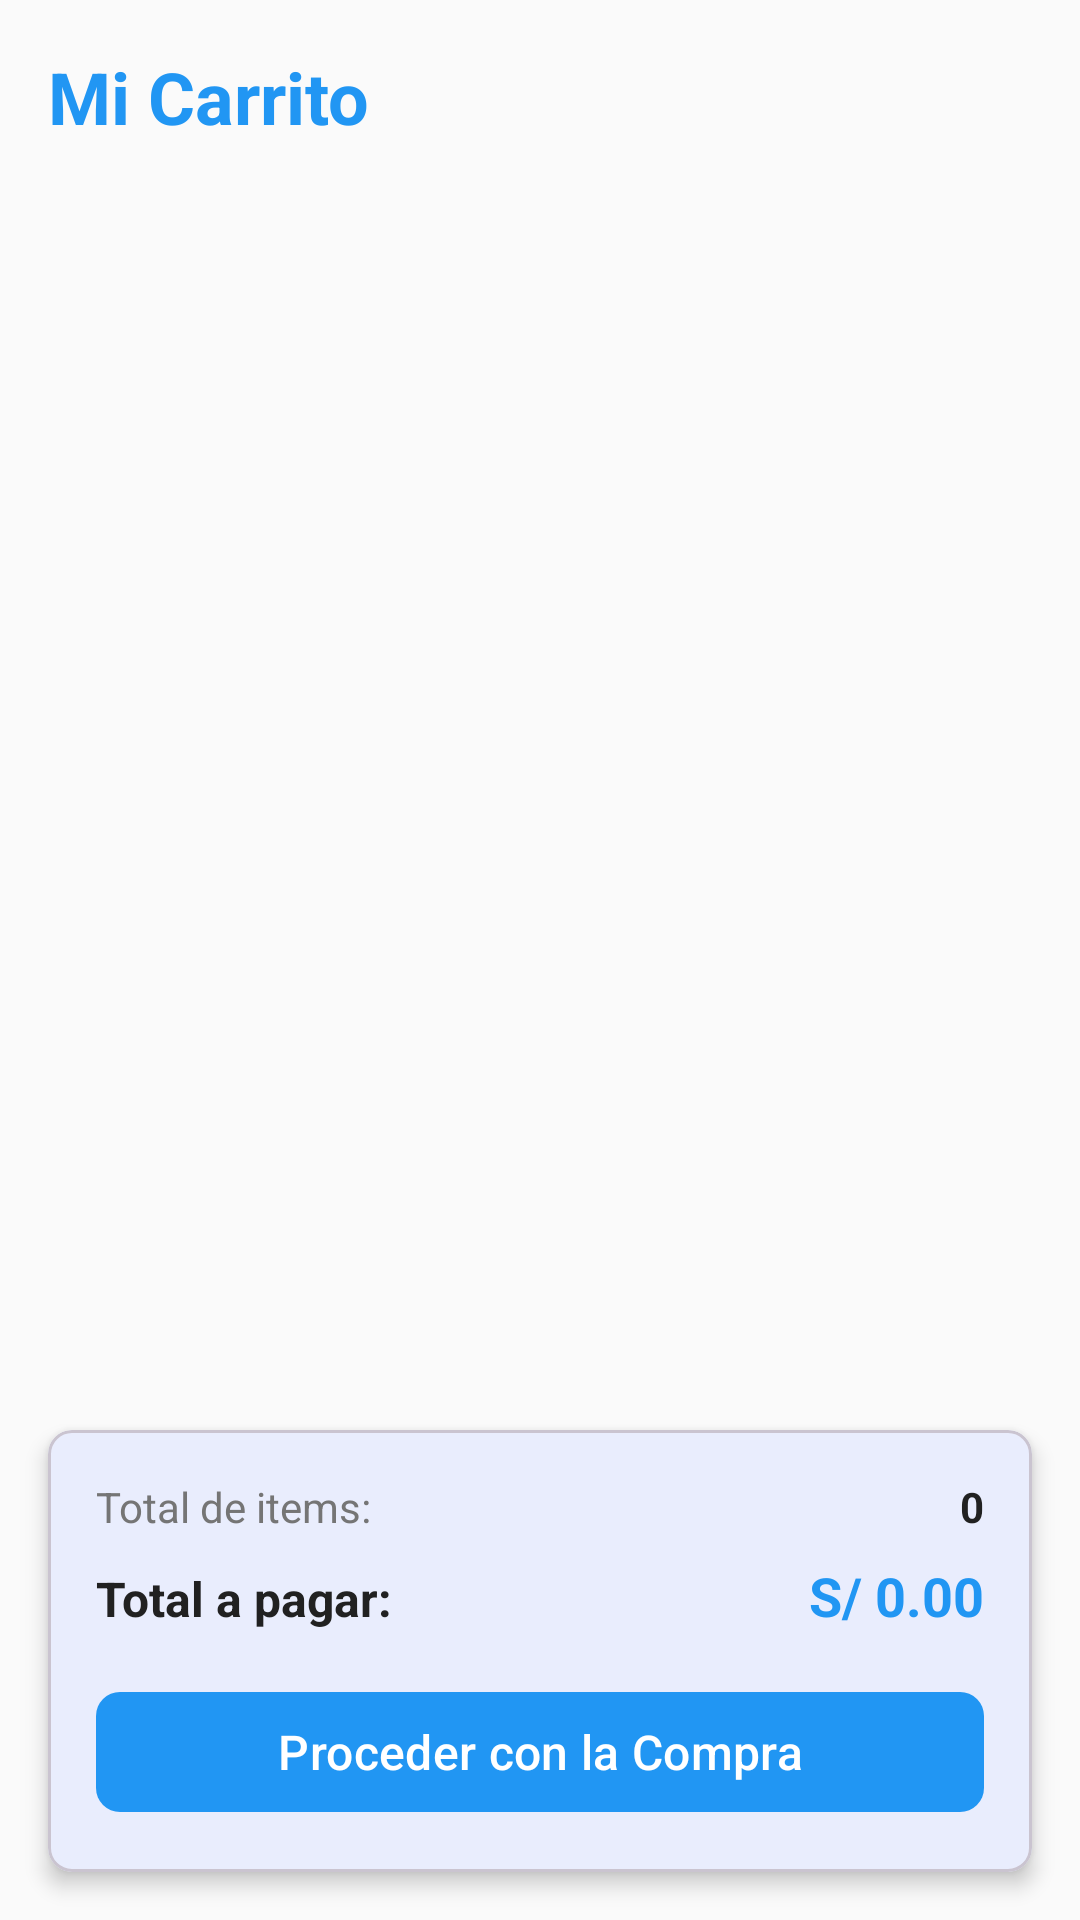

Layout XML and referenced resources for this Android screen:
<!-- AndroidManifest.xml: application theme Theme.FarmaciaDeY -->
<!-- res/layout/fragment_carrito.xml -->
<?xml version="1.0" encoding="utf-8"?>
<androidx.constraintlayout.widget.ConstraintLayout xmlns:android="http://schemas.android.com/apk/res/android"
    xmlns:app="http://schemas.android.com/apk/res-auto"
    xmlns:tools="http://schemas.android.com/tools"
    android:layout_width="match_parent"
    android:layout_height="match_parent"
    tools:context=".ui.carrito.CarritoFragment">

    
    <TextView
        android:id="@+id/tv_titulo"
        android:layout_width="wrap_content"
        android:layout_height="wrap_content"
        android:text="Mi Carrito"
        android:textSize="24sp"
        android:textStyle="bold"
        android:textColor="@color/primary"
        android:padding="16dp"
        app:layout_constraintTop_toTopOf="parent"
        app:layout_constraintStart_toStartOf="parent" />

    
    <androidx.recyclerview.widget.RecyclerView
        android:id="@+id/recyclerViewCarrito"
        android:layout_width="0dp"
        android:layout_height="0dp"
        android:layout_margin="16dp"
        app:layout_constraintTop_toBottomOf="@id/tv_titulo"
        app:layout_constraintStart_toStartOf="parent"
        app:layout_constraintEnd_toEndOf="parent"
        app:layout_constraintBottom_toTopOf="@id/layoutResumen"
        tools:listitem="@layout/item_carrito" />

    
    <LinearLayout
        android:id="@+id/emptyView"
        android:layout_width="wrap_content"
        android:layout_height="wrap_content"
        android:orientation="vertical"
        android:gravity="center"
        android:visibility="gone"
        app:layout_constraintTop_toTopOf="@id/recyclerViewCarrito"
        app:layout_constraintBottom_toBottomOf="@id/recyclerViewCarrito"
        app:layout_constraintStart_toStartOf="parent"
        app:layout_constraintEnd_toEndOf="parent">

        <ImageView
            android:layout_width="80dp"
            android:layout_height="80dp"
            android:src="@drawable/ic_carrito"
            android:alpha="0.3"
            tools:ignore="ContentDescription" />

        <TextView
            android:layout_width="wrap_content"
            android:layout_height="wrap_content"
            android:text="Tu carrito está vacío"
            android:textSize="16sp"
            android:textColor="@color/text_secondary"
            android:layout_marginTop="16dp" />

        <TextView
            android:layout_width="wrap_content"
            android:layout_height="wrap_content"
            android:text="Agrega productos desde la sección Productos"
            android:textSize="14sp"
            android:textColor="@color/text_secondary"
            android:layout_marginTop="8dp" />

    </LinearLayout>

    
    <com.google.android.material.card.MaterialCardView
        android:id="@+id/layoutResumen"
        android:layout_width="0dp"
        android:layout_height="wrap_content"
        android:layout_margin="16dp"
        app:cardCornerRadius="8dp"
        app:cardElevation="4dp"
        app:layout_constraintBottom_toBottomOf="parent"
        app:layout_constraintStart_toStartOf="parent"
        app:layout_constraintEnd_toEndOf="parent">

        <LinearLayout
            android:layout_width="match_parent"
            android:layout_height="wrap_content"
            android:orientation="vertical"
            android:padding="16dp">

            <LinearLayout
                android:layout_width="match_parent"
                android:layout_height="wrap_content"
                android:orientation="horizontal"
                android:layout_marginBottom="8dp">

                <TextView
                    android:layout_width="0dp"
                    android:layout_height="wrap_content"
                    android:layout_weight="1"
                    android:text="Total de items:"
                    android:textSize="14sp"
                    android:textColor="@color/text_secondary" />

                <TextView
                    android:id="@+id/tvTotalItems"
                    android:layout_width="wrap_content"
                    android:layout_height="wrap_content"
                    android:text="0"
                    android:textSize="14sp"
                    android:textStyle="bold"
                    android:textColor="@color/text_primary" />

            </LinearLayout>

            <LinearLayout
                android:layout_width="match_parent"
                android:layout_height="wrap_content"
                android:orientation="horizontal"
                android:layout_marginBottom="16dp">

                <TextView
                    android:layout_width="0dp"
                    android:layout_height="wrap_content"
                    android:layout_weight="1"
                    android:text="Total a pagar:"
                    android:textSize="16sp"
                    android:textStyle="bold"
                    android:textColor="@color/text_primary" />

                <TextView
                    android:id="@+id/tvTotalPrecio"
                    android:layout_width="wrap_content"
                    android:layout_height="wrap_content"
                    android:text="S/ 0.00"
                    android:textSize="18sp"
                    android:textStyle="bold"
                    android:textColor="@color/farmacia_primary" />

            </LinearLayout>

            <com.google.android.material.button.MaterialButton
                android:id="@+id/btnProcederCompra"
                android:layout_width="match_parent"
                android:layout_height="wrap_content"
                android:text="Proceder con la Compra"
                android:textSize="16sp"
                app:backgroundTint="@color/farmacia_primary"
                app:cornerRadius="8dp" />

        </LinearLayout>

    </com.google.android.material.card.MaterialCardView>

    
    <ProgressBar
        android:id="@+id/progressBar"
        android:layout_width="wrap_content"
        android:layout_height="wrap_content"
        android:visibility="gone"
        app:layout_constraintTop_toTopOf="parent"
        app:layout_constraintBottom_toBottomOf="parent"
        app:layout_constraintStart_toStartOf="parent"
        app:layout_constraintEnd_toEndOf="parent" />

</androidx.constraintlayout.widget.ConstraintLayout>
<!-- res/layout/item_carrito.xml (included above) -->
<?xml version="1.0" encoding="utf-8"?>
<com.google.android.material.card.MaterialCardView xmlns:android="http://schemas.android.com/apk/res/android"
    xmlns:app="http://schemas.android.com/apk/res-auto"
    xmlns:tools="http://schemas.android.com/tools"
    android:layout_width="match_parent"
    android:layout_height="wrap_content"
    android:layout_margin="8dp"
    app:cardCornerRadius="8dp"
    app:cardElevation="4dp">

    <LinearLayout
        android:layout_width="match_parent"
        android:layout_height="wrap_content"
        android:orientation="horizontal"
        android:padding="12dp">

        <ImageView
            android:id="@+id/imageViewProducto"
            android:layout_width="80dp"
            android:layout_height="80dp"
            android:layout_marginEnd="12dp"
            android:scaleType="centerCrop"
            android:src="@drawable/ic_producto_placeholder"
            tools:ignore="ContentDescription" />

        <LinearLayout
            android:layout_width="0dp"
            android:layout_height="wrap_content"
            android:layout_weight="1"
            android:orientation="vertical">

            <TextView
                android:id="@+id/textViewNombreProducto"
                android:layout_width="match_parent"
                android:layout_height="wrap_content"
                android:layout_marginBottom="4dp"
                android:maxLines="2"
                android:ellipsize="end"
                android:textColor="@color/text_primary"
                android:textSize="14sp"
                android:textStyle="bold"
                tools:text="Paracetamol 500mg" />

            <TextView
                android:id="@+id/textViewDescripcion"
                android:layout_width="match_parent"
                android:layout_height="wrap_content"
                android:layout_marginBottom="4dp"
                android:maxLines="2"
                android:ellipsize="end"
                android:textColor="@color/text_secondary"
                android:textSize="12sp"
                tools:text="Descripción del producto" />

            <TextView
                android:id="@+id/textViewPrecioProducto"
                android:layout_width="match_parent"
                android:layout_height="wrap_content"
                android:layout_marginBottom="8dp"
                android:textColor="@color/farmacia_primary"
                android:textSize="14sp"
                android:textStyle="bold"
                tools:text="S/ 15.50" />

            
            <LinearLayout
                android:layout_width="match_parent"
                android:layout_height="wrap_content"
                android:orientation="horizontal"
                android:gravity="center_vertical">

                <TextView
                    android:layout_width="wrap_content"
                    android:layout_height="wrap_content"
                    android:text="Cantidad:"
                    android:textSize="12sp"
                    android:textColor="@color/text_secondary"
                    android:layout_marginEnd="8dp" />

                <com.google.android.material.button.MaterialButton
                    android:id="@+id/buttonMenos"
                    style="@style/Widget.Material3.Button.IconButton"
                    android:layout_width="32dp"
                    android:layout_height="32dp"
                    android:text="−"
                    android:textSize="16sp"
                    app:backgroundTint="@color/farmacia_secondary"
                    android:layout_marginEnd="4dp" />

                <TextView
                    android:id="@+id/textViewCantidad"
                    android:layout_width="wrap_content"
                    android:layout_height="wrap_content"
                    android:minWidth="32dp"
                    android:text="1"
                    android:textAlignment="center"
                    android:textSize="14sp"
                    android:textStyle="bold"
                    android:layout_marginHorizontal="4dp" />

                <com.google.android.material.button.MaterialButton
                    android:id="@+id/buttonMas"
                    style="@style/Widget.Material3.Button.IconButton"
                    android:layout_width="32dp"
                    android:layout_height="32dp"
                    android:text="+"
                    android:textSize="16sp"
                    app:backgroundTint="@color/farmacia_secondary"
                    android:layout_marginStart="4dp" />

                <View
                    android:layout_width="0dp"
                    android:layout_height="1dp"
                    android:layout_weight="1" />

                <com.google.android.material.button.MaterialButton
                    android:id="@+id/buttonEliminar"
                    style="@style/Widget.Material3.Button.TextButton"
                    android:layout_width="wrap_content"
                    android:layout_height="wrap_content"
                    android:text="Eliminar"
                    android:textColor="@color/error"
                    android:textSize="12sp" />

            </LinearLayout>

            <TextView
                android:id="@+id/textViewSubtotal"
                android:layout_width="match_parent"
                android:layout_height="wrap_content"
                android:layout_marginTop="8dp"
                android:text="Subtotal: S/ 31.00"
                android:textAlignment="textEnd"
                android:textColor="@color/farmacia_primary"
                android:textSize="14sp"
                android:textStyle="bold"
                tools:text="Subtotal: S/ 31.00" />

        </LinearLayout>

    </LinearLayout>

</com.google.android.material.card.MaterialCardView>
<!-- resources referenced by this layout -->
<resources>
  <color name="error">#F44336</color>
  <color name="farmacia_primary">#2196F3</color>
  <color name="farmacia_secondary">#00BCD4</color>
  <color name="primary">#2196F3</color>
  <color name="text_primary">#212121</color>
  <color name="text_secondary">#757575</color>
  <!-- drawable ic_producto_placeholder (drawable) -->
  <?xml version="1.0" encoding="utf-8"?>
  <vector xmlns:android="http://schemas.android.com/apk/res/android"
      android:width="24dp"
      android:height="24dp"
      android:viewportWidth="24"
      android:viewportHeight="24"
      android:tint="?attr/colorOnSurfaceVariant">
      
      <path
          android:fillColor="@android:color/white"
          android:pathData="M19,7H5A2,2 0 0,0 3,9V15A6,6 0 0,0 9,21H15A6,6 0 0,0 21,15V9A2,2 0 0,0 19,7M19,15A4,4 0 0,1 15,19H9A4,4 0 0,1 5,15V9H19V15Z"/>
      
      <path
          android:fillColor="@android:color/white"
          android:pathData="M12,11A2,2 0 0,0 10,13A2,2 0 0,0 12,15A2,2 0 0,0 14,13A2,2 0 0,0 12,11Z"/>
  </vector>
  <style name="Theme.FarmaciaDeY" parent="Theme.Material3.DayNight">
          
          <item name="colorPrimary">@color/farmacia_primary</item>
          <item name="colorPrimaryVariant">@color/farmacia_primary_dark</item>
          <item name="colorOnPrimary">@color/white</item>
          
          <item name="colorSecondary">@color/farmacia_accent</item>
          <item name="colorSecondaryVariant">@color/teal_700</item>
          <item name="colorOnSecondary">@color/black</item>
          
          <item name="android:statusBarColor">@color/farmacia_primary_dark</item>
          
          <item name="android:windowBackground">@color/farmacia_background</item>
      </style>
  <color name="farmacia_primary_dark">#1976D2</color>
  <color name="white">#FFFFFF</color>
  <color name="farmacia_accent">#FF4081</color>
  <color name="teal_700">#FF018786</color>
  <color name="black">#000000</color>
  <color name="farmacia_background">#FAFAFA</color>
</resources>
